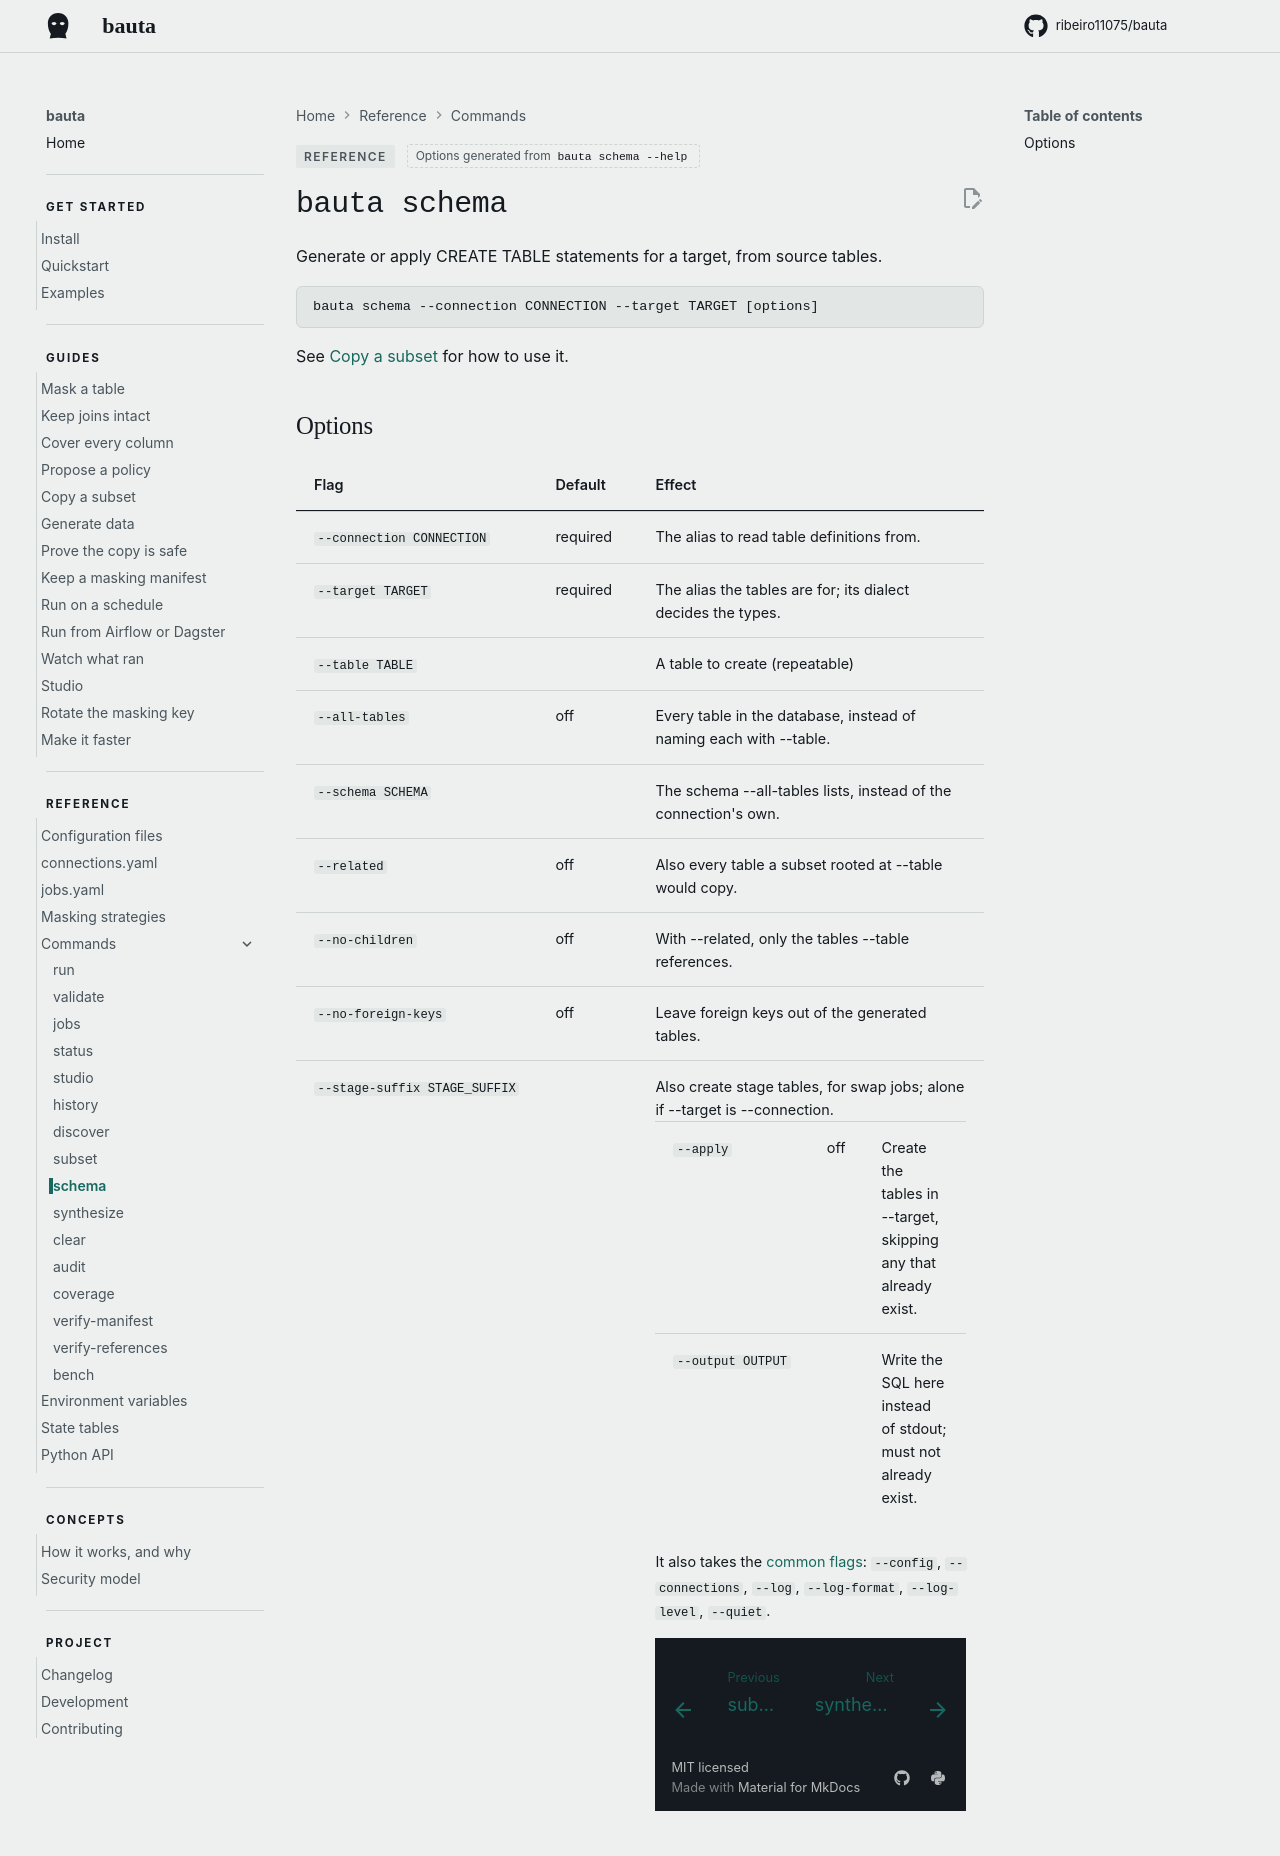

repository: ribeiro11075/bauta · page: 0.2.12/reference/commands/schema/index.html · generator: mkdocs

<!-- Generated from the parser by website/commands.py. Change the flag, then run `python website/commands.py`. -->

# `bauta schema`

Generate or apply CREATE TABLE statements for a target, from source tables.

```
bauta schema --connection CONNECTION --target TARGET [options]
```

See [Copy a subset](../../guides/copy-a-subset.md#schema-creating-the-targets-tables) for how to use it.

## Options

| Flag | Default | Effect |
| --- | --- | --- |
| `--connection CONNECTION` | required | The alias to read table definitions from. |
| `--target TARGET` | required | The alias the tables are for; its dialect decides the types. |
| `--table TABLE` |  | A table to create (repeatable) |
| `--all-tables` | off | Every table in the database, instead of naming each with --table. |
| `--schema SCHEMA` |  | The schema --all-tables lists, instead of the connection's own. |
| `--related` | off | Also every table a subset rooted at --table would copy. |
| `--no-children` | off | With --related, only the tables --table references. |
| `--no-foreign-keys` | off | Leave foreign keys out of the generated tables. |
| `--stage-suffix STAGE_SUFFIX` |  | Also create <table><suffix> stage tables, for swap jobs; alone if --target is --connection. |
| `--apply` | off | Create the tables in --target, skipping any that already exist. |
| `--output OUTPUT` |  | Write the SQL here instead of stdout; must not already exist. |

It also takes the [common flags](index.md#common-flags): `--config`, `--connections`, `--log`, `--log-format`, `--log-level`, `--quiet`.
